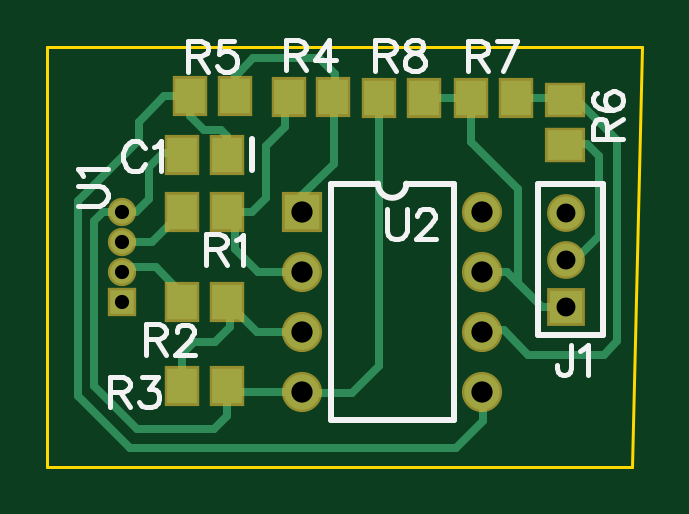
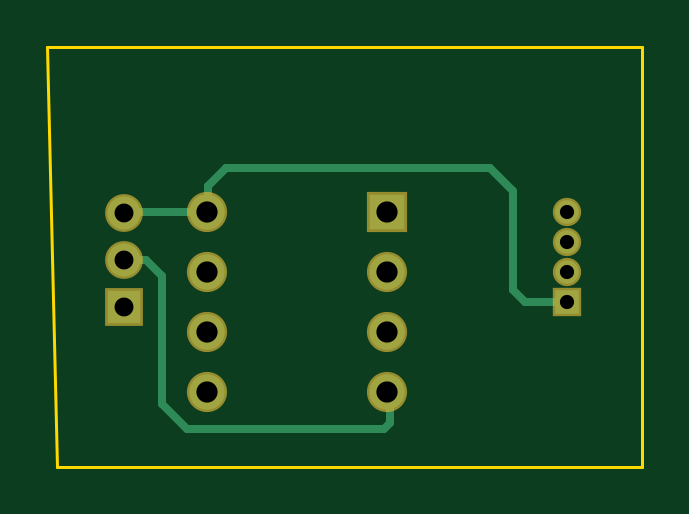
Circuit board: 11 layer files. Board 25.2 x 17.8 mm.
- outline: BoardOutline.gbr (308 bytes)
- bottom_copper: Bottom.gbr (972 bytes)
- bottom_mask: BottomMask.gbr (541 bytes)
- paste: BottomPaste.gbr (189 bytes)
- bottom_silk: BottomSilk.gbr (188 bytes)
- drill: Through.drl (346 bytes)
- top_copper: Top.gbr (3035 bytes)
- outline: TopDimension.gbr (196 bytes)
- top_mask: TopMask.gbr (906 bytes)
- paste: TopPaste.gbr (548 bytes)
- top_silk: TopSilk.gbr (5941 bytes)

=== outline: BoardOutline.gbr ===
G04 DipTrace 3.1.0.0*
G04 BoardOutline.gbr*
%MOMM*%
G04 #@! TF.FileFunction,Profile*
G04 #@! TF.Part,Single*
%ADD11C,0.14*%
%FSLAX35Y35*%
G04*
G71*
G90*
G75*
G01*
G04 BoardOutline*
%LPD*%
X1000000Y2778000D2*
D11*
X3518490D1*
X3476500Y1000000D1*
X1000000D1*
Y2143000D1*
Y2778000D1*
M02*

=== bottom_copper: Bottom.gbr ===
G04 DipTrace 3.1.0.0*
G04 Bottom.gbr*
%MOMM*%
G04 #@! TF.FileFunction,Copper,L2,Bot*
G04 #@! TF.Part,Single*
G04 #@! TA.AperFunction,Conductor*
%ADD13C,0.33*%
G04 #@! TA.AperFunction,ComponentPad*
%ADD15R,1.4X1.4*%
%ADD16C,1.4*%
%ADD18R,1.0X1.0*%
%ADD19C,1.0*%
%ADD20R,1.5X1.5*%
%ADD21C,1.5*%
%FSLAX35Y35*%
G04*
G71*
G90*
G75*
G01*
G04 Bottom*
%LPD*%
X1317500Y1698500D2*
D13*
X1496243D1*
X1544997Y1747253D1*
Y2168050D1*
X1642757Y2265810D1*
X2760633D1*
X2837140Y2189303D1*
Y2083860D1*
X2841500Y2079500D1*
X3191007D1*
X3194563Y2075943D1*
Y1875943D2*
X3101843D1*
X3032660Y1806760D1*
Y1266953D1*
X2926397Y1160690D1*
X2093307D1*
X2067803Y1186193D1*
Y1305803D1*
X2079500Y1317500D1*
D15*
X3194563Y1675943D3*
D16*
Y1875943D3*
Y2075943D3*
D18*
X1317500Y1698500D3*
D19*
Y1825500D3*
Y1952500D3*
Y2079500D3*
D20*
X2079500D3*
D21*
Y1825500D3*
Y1571500D3*
Y1317500D3*
X2841500D3*
Y1571500D3*
Y1825500D3*
Y2079500D3*
M02*

=== bottom_mask: BottomMask.gbr ===
G04 DipTrace 3.1.0.0*
G04 BottomMask.gbr*
%MOMM*%
G04 #@! TF.FileFunction,Soldermask,Bot*
G04 #@! TF.Part,Single*
%ADD26C,1.7*%
%ADD28R,1.7X1.7*%
%ADD30C,1.2*%
%ADD32R,1.2X1.2*%
%ADD36C,1.6*%
%ADD37R,1.6X1.6*%
%FSLAX35Y35*%
G04*
G71*
G90*
G75*
G01*
G04 BotMask*
%LPD*%
D37*
X3194563Y1675943D3*
D36*
Y1875943D3*
Y2075943D3*
D32*
X1317500Y1698500D3*
D30*
Y1825500D3*
Y1952500D3*
Y2079500D3*
D28*
X2079500D3*
D26*
Y1825500D3*
Y1571500D3*
Y1317500D3*
X2841500D3*
Y1571500D3*
Y1825500D3*
Y2079500D3*
M02*

=== paste: BottomPaste.gbr ===
G04 DipTrace 3.1.0.0*
G04 BottomPaste.gbr*
%MOMM*%
G04 #@! TF.FileFunction,Paste,Bot*
G04 #@! TF.Part,Single*
%FSLAX35Y35*%
G04*
G71*
G90*
G75*
G01*
G04 BotPaste*
%LPD*%
M02*

=== bottom_silk: BottomSilk.gbr ===
G04 DipTrace 3.1.0.0*
G04 BottomSilk.gbr*
%MOMM*%
G04 #@! TF.FileFunction,Legend,Bot*
G04 #@! TF.Part,Single*
%FSLAX35Y35*%
G04*
G71*
G90*
G75*
G01*
G04 BotSilk*
%LPD*%
M02*

=== drill: Through.drl (346 bytes, source withheld) ===
=== top_copper: Top.gbr ===
G04 DipTrace 3.1.0.0*
G04 Top.gbr*
%MOMM*%
G04 #@! TF.FileFunction,Copper,L1,Top*
G04 #@! TF.Part,Single*
G04 #@! TA.AperFunction,Conductor*
%ADD13C,0.33*%
%ADD14R,1.3X1.5*%
G04 #@! TA.AperFunction,ComponentPad*
%ADD15R,1.4X1.4*%
%ADD16C,1.4*%
%ADD17R,1.5X1.3*%
G04 #@! TA.AperFunction,ComponentPad*
%ADD18R,1.0X1.0*%
%ADD19C,1.0*%
%ADD20R,1.5X1.5*%
%ADD21C,1.5*%
%FSLAX35Y35*%
G04*
G71*
G90*
G75*
G01*
G04 Top*
%LPD*%
X2079500Y1317500D2*
D13*
X1787247D1*
X1761743Y1343003D1*
X1317500Y2079500D2*
X1375687D1*
X1430233Y2134047D1*
Y2270060D1*
X1489740Y2329567D1*
X1563813D1*
X1572393Y2320987D1*
X2403553Y2560947D2*
Y1428433D1*
X2288827Y1313707D1*
X2083293D1*
X2079500Y1317500D1*
X3194563Y1875943D2*
X3233607D1*
X3334443Y1976780D1*
Y2316817D1*
X3283437Y2367823D1*
X3197633D1*
X3193667Y2363857D1*
X1761743Y1343003D2*
Y1215920D1*
X1706513Y1160690D1*
X1379227D1*
X1196457Y1343460D1*
Y2040537D1*
X1234710Y2078790D1*
X1316790D1*
X1317500Y2079500D1*
X1571500Y1698500D2*
Y1733500D1*
X1459987Y1845013D1*
X1337013D1*
X1317500Y1825500D1*
Y1952500D2*
X1444500D1*
X1571500Y2079500D1*
X2079500Y1825500D2*
X1891797D1*
X1795773Y1921523D1*
Y2045227D1*
X1761500Y2079500D1*
X1868740D1*
X1927537Y2138297D1*
Y2359320D1*
X2008297Y2440080D1*
Y2552500D1*
X2021560Y2565767D1*
X2079500Y1571500D2*
X1888500D1*
X1761500Y1698500D1*
X1571743Y1343003D2*
Y1476470D1*
X1621503Y1526230D1*
X1710763D1*
X1774520Y1589987D1*
Y1685480D1*
X1761500Y1698500D1*
X2079500Y2079500D2*
Y2149993D1*
X2212320Y2282813D1*
Y2565007D1*
X2211560Y2565767D1*
X1795013Y2569447D2*
Y2651847D1*
X1872283Y2729113D1*
X2148563D1*
X2216570Y2661103D1*
Y2570773D1*
X2211560Y2565767D1*
X1605013Y2569447D2*
Y2486327D1*
X1664010Y2427330D1*
X1736267D1*
X1761770Y2401827D1*
Y2321610D1*
X1762393Y2320987D1*
X1605013Y2569447D2*
X1495843D1*
X1387727Y2461333D1*
Y2384823D1*
X1128450Y2125547D1*
Y1300953D1*
X1349473Y1079930D1*
X2730877D1*
X2845640Y1194693D1*
Y1313360D1*
X2841500Y1317500D1*
X2984597Y2561517D2*
X3186007D1*
X3193667Y2553857D1*
X3241920D1*
X3410953Y2384823D1*
Y1530480D1*
X3355697Y1475223D1*
X3036910D1*
X2934900Y1577233D1*
X2847233D1*
X2841500Y1571500D1*
X2593553Y2560947D2*
X2794027D1*
X2794597Y2561517D1*
X3194563Y1675943D2*
X3095470D1*
X2994407Y1777007D1*
X2947650Y1823763D1*
X2843237D1*
X2841500Y1825500D1*
X2994407Y1777007D2*
Y2176550D1*
X2794633Y2376323D1*
Y2561480D1*
D14*
X1762393Y2320987D3*
X1572393D3*
D15*
X3194563Y1675943D3*
D16*
Y1875943D3*
Y2075943D3*
D14*
X1571500Y2079500D3*
X1761500D3*
X1571500Y1698500D3*
X1761500D3*
X1761743Y1343003D3*
X1571743D3*
X2021560Y2565767D3*
X2211560D3*
X1795013Y2569447D3*
X1605013D3*
D17*
X3193667Y2363857D3*
Y2553857D3*
D14*
X2984597Y2561517D3*
X2794597D3*
X2403553Y2560947D3*
X2593553D3*
D18*
X1317500Y1698500D3*
D19*
Y1825500D3*
Y1952500D3*
Y2079500D3*
D20*
X2079500D3*
D21*
Y1825500D3*
Y1571500D3*
Y1317500D3*
X2841500D3*
Y1571500D3*
Y1825500D3*
Y2079500D3*
M02*

=== outline: TopDimension.gbr ===
G04 DipTrace 3.1.0.0*
G04 TopDimension.gbr*
%MOMM*%
G04 #@! TF.FileFunction,Drawing,Top*
G04 #@! TF.Part,Single*
%FSLAX35Y35*%
G04*
G71*
G90*
G75*
G01*
G04 TopDimension*
%LPD*%
M02*

=== top_mask: TopMask.gbr ===
G04 DipTrace 3.1.0.0*
G04 TopMask.gbr*
%MOMM*%
G04 #@! TF.FileFunction,Soldermask,Top*
G04 #@! TF.Part,Single*
%ADD26C,1.7*%
%ADD28R,1.7X1.7*%
%ADD30C,1.2*%
%ADD32R,1.2X1.2*%
%ADD34R,1.7X1.5*%
%ADD36C,1.6*%
%ADD37R,1.6X1.6*%
%ADD38R,1.5X1.7*%
%FSLAX35Y35*%
G04*
G71*
G90*
G75*
G01*
G04 TopMask*
%LPD*%
D38*
X1762393Y2320987D3*
X1572393D3*
D37*
X3194563Y1675943D3*
D36*
Y1875943D3*
Y2075943D3*
D38*
X1571500Y2079500D3*
X1761500D3*
X1571500Y1698500D3*
X1761500D3*
X1761743Y1343003D3*
X1571743D3*
X2021560Y2565767D3*
X2211560D3*
X1795013Y2569447D3*
X1605013D3*
D34*
X3193667Y2363857D3*
Y2553857D3*
D38*
X2984597Y2561517D3*
X2794597D3*
X2403553Y2560947D3*
X2593553D3*
D32*
X1317500Y1698500D3*
D30*
Y1825500D3*
Y1952500D3*
Y2079500D3*
D28*
X2079500D3*
D26*
Y1825500D3*
Y1571500D3*
Y1317500D3*
X2841500D3*
Y1571500D3*
Y1825500D3*
Y2079500D3*
M02*

=== paste: TopPaste.gbr ===
G04 DipTrace 3.1.0.0*
G04 TopPaste.gbr*
%MOMM*%
G04 #@! TF.FileFunction,Paste,Top*
G04 #@! TF.Part,Single*
%ADD35R,1.3X1.1*%
%ADD39R,1.1X1.3*%
%FSLAX35Y35*%
G04*
G71*
G90*
G75*
G01*
G04 TopPaste*
%LPD*%
D39*
X1762393Y2320987D3*
X1572393D3*
X1571500Y2079500D3*
X1761500D3*
X1571500Y1698500D3*
X1761500D3*
X1761743Y1343003D3*
X1571743D3*
X2021560Y2565767D3*
X2211560D3*
X1795013Y2569447D3*
X1605013D3*
D35*
X3193667Y2363857D3*
Y2553857D3*
D39*
X2984597Y2561517D3*
X2794597D3*
X2403553Y2560947D3*
X2593553D3*
M02*

=== top_silk: TopSilk.gbr ===
G04 DipTrace 3.1.0.0*
G04 TopSilk.gbr*
%MOMM*%
G04 #@! TF.FileFunction,Legend,Top*
G04 #@! TF.Part,Single*
%ADD10C,0.25*%
%ADD40C,0.19608*%
%FSLAX35Y35*%
G04*
G71*
G90*
G75*
G01*
G04 TopSilk*
%LPD*%
X1867447Y2385937D2*
D10*
Y2256037D1*
X3076563Y1555943D2*
X3351563D1*
Y2195943D1*
X3076563D1*
Y1555943D1*
X2720511Y2198500D2*
Y1198500D1*
X2200489D2*
X2720511D1*
X2200489Y2198500D2*
Y1198500D1*
Y2198500D2*
X2400490D1*
X2720511D2*
X2520510D1*
X2400490D2*
G03X2520510Y2198500I60010J10D01*
G01*
X1413355Y2347627D2*
D40*
X1407319Y2359700D1*
X1395105Y2371913D1*
X1383032Y2377950D1*
X1358746D1*
X1346532Y2371913D1*
X1334459Y2359700D1*
X1328282Y2347627D1*
X1322246Y2329377D1*
Y2298913D1*
X1328282Y2280804D1*
X1334459Y2268590D1*
X1346532Y2256517D1*
X1358746Y2250340D1*
X1383032D1*
X1395105Y2256517D1*
X1407319Y2268590D1*
X1413355Y2280804D1*
X1452571Y2353523D2*
X1464784Y2359700D1*
X1483034Y2377810D1*
Y2250340D1*
X3218117Y1514833D2*
Y1417687D1*
X3212080Y1399437D1*
X3205904Y1393401D1*
X3193830Y1387224D1*
X3181617D1*
X3169544Y1393401D1*
X3163507Y1399437D1*
X3157330Y1417687D1*
Y1429760D1*
X3257333Y1490406D2*
X3269546Y1496583D1*
X3287796Y1514693D1*
Y1387224D1*
X1674134Y1922660D2*
X1728744D1*
X1746994Y1928837D1*
X1753170Y1934874D1*
X1759207Y1946947D1*
Y1959160D1*
X1753170Y1971233D1*
X1746994Y1977410D1*
X1728744Y1983447D1*
X1674134D1*
Y1855837D1*
X1716670Y1922660D2*
X1759207Y1855837D1*
X1798423Y1959020D2*
X1810636Y1965197D1*
X1828886Y1983306D1*
Y1855837D1*
X1417302Y1541660D2*
X1471912D1*
X1490162Y1547837D1*
X1496339Y1553874D1*
X1502375Y1565947D1*
Y1578160D1*
X1496339Y1590233D1*
X1490162Y1596410D1*
X1471912Y1602447D1*
X1417302D1*
Y1474837D1*
X1459839Y1541660D2*
X1502375Y1474837D1*
X1547768Y1571983D2*
Y1578020D1*
X1553805Y1590233D1*
X1559841Y1596270D1*
X1572055Y1602306D1*
X1596341D1*
X1608414Y1596270D1*
X1614451Y1590233D1*
X1620628Y1578020D1*
Y1565947D1*
X1614451Y1553733D1*
X1602378Y1535624D1*
X1541591Y1474837D1*
X1626664D1*
X1264529Y1317930D2*
X1319139D1*
X1337389Y1324107D1*
X1343566Y1330144D1*
X1349602Y1342217D1*
Y1354430D1*
X1343566Y1366503D1*
X1337389Y1372680D1*
X1319139Y1378717D1*
X1264529D1*
Y1251107D1*
X1307066Y1317930D2*
X1349602Y1251107D1*
X1401031Y1378576D2*
X1467714D1*
X1431354Y1330003D1*
X1449604D1*
X1461677Y1323967D1*
X1467714Y1317930D1*
X1473891Y1299680D1*
Y1287607D1*
X1467714Y1269357D1*
X1455641Y1257144D1*
X1437391Y1251107D1*
X1419141D1*
X1401031Y1257144D1*
X1394995Y1263320D1*
X1388818Y1275394D1*
X2008861Y2744713D2*
X2063470D1*
X2081720Y2750890D1*
X2087897Y2756927D1*
X2093934Y2769000D1*
Y2781213D1*
X2087897Y2793286D1*
X2081720Y2799463D1*
X2063470Y2805500D1*
X2008861D1*
Y2677890D1*
X2051397Y2744713D2*
X2093934Y2677890D1*
X2193936D2*
Y2805360D1*
X2133150Y2720427D1*
X2224259D1*
X1595332Y2739893D2*
X1649942D1*
X1668192Y2746070D1*
X1674369Y2752107D1*
X1680405Y2764180D1*
Y2776393D1*
X1674369Y2788466D1*
X1668192Y2794643D1*
X1649942Y2800680D1*
X1595332D1*
Y2673070D1*
X1637869Y2739893D2*
X1680405Y2673070D1*
X1792481Y2800540D2*
X1731835D1*
X1725798Y2745930D1*
X1731835Y2751966D1*
X1750085Y2758143D1*
X1768194D1*
X1786444Y2751966D1*
X1798658Y2739893D1*
X1804694Y2721643D1*
Y2709570D1*
X1798658Y2691320D1*
X1786444Y2679107D1*
X1768194Y2673070D1*
X1750085D1*
X1731835Y2679107D1*
X1725798Y2685284D1*
X1719621Y2697357D1*
X3371760Y2387018D2*
Y2441627D1*
X3365583Y2459877D1*
X3359547Y2466054D1*
X3347474Y2472091D1*
X3335260D1*
X3323187Y2466054D1*
X3317010Y2459877D1*
X3310973Y2441627D1*
Y2387018D1*
X3438583D1*
X3371760Y2429554D2*
X3438583Y2472091D1*
X3329224Y2584166D2*
X3317150Y2578130D1*
X3311114Y2559880D1*
Y2547806D1*
X3317150Y2529557D1*
X3335400Y2517343D1*
X3365724Y2511306D1*
X3396047D1*
X3420333Y2517343D1*
X3432547Y2529556D1*
X3438583Y2547806D1*
Y2553843D1*
X3432547Y2571952D1*
X3420333Y2584166D1*
X3402083Y2590203D1*
X3396047D1*
X3377797Y2584166D1*
X3365724Y2571953D1*
X3359687Y2553843D1*
Y2547806D1*
X3365724Y2529556D1*
X3377797Y2517343D1*
X3396047Y2511306D1*
X2780666Y2740463D2*
X2835275D1*
X2853525Y2746640D1*
X2859702Y2752677D1*
X2865739Y2764750D1*
Y2776963D1*
X2859702Y2789036D1*
X2853525Y2795213D1*
X2835275Y2801250D1*
X2780666D1*
Y2673640D1*
X2823202Y2740463D2*
X2865739Y2673640D1*
X2929241D2*
X2990028Y2801110D1*
X2904955D1*
X2389693Y2744143D2*
X2444302D1*
X2462552Y2750320D1*
X2468729Y2756357D1*
X2474766Y2768430D1*
Y2780643D1*
X2468729Y2792716D1*
X2462552Y2798893D1*
X2444302Y2804930D1*
X2389693D1*
Y2677320D1*
X2432229Y2744143D2*
X2474766Y2677320D1*
X2544304Y2804790D2*
X2526195Y2798753D1*
X2520018Y2786680D1*
Y2774466D1*
X2526195Y2762393D1*
X2538268Y2756216D1*
X2562554Y2750180D1*
X2580804Y2744143D1*
X2592878Y2731930D1*
X2598914Y2719857D1*
Y2701607D1*
X2592878Y2689534D1*
X2586841Y2683357D1*
X2568591Y2677320D1*
X2544304D1*
X2526195Y2683357D1*
X2520018Y2689534D1*
X2513981Y2701607D1*
Y2719857D1*
X2520018Y2731930D1*
X2532231Y2744143D1*
X2550341Y2750180D1*
X2574628Y2756216D1*
X2586841Y2762393D1*
X2592878Y2774466D1*
Y2786680D1*
X2586841Y2798753D1*
X2568591Y2804790D1*
X2544304D1*
X1128270Y2104908D2*
X1219380D1*
X1237630Y2110944D1*
X1249703Y2123158D1*
X1255880Y2141407D1*
Y2153480D1*
X1249703Y2171730D1*
X1237630Y2183944D1*
X1219380Y2189980D1*
X1128270Y2189981D1*
X1152697Y2229196D2*
X1146520Y2241410D1*
X1128411Y2259660D1*
X1255880Y2259659D1*
X2436579Y2091203D2*
Y2000094D1*
X2442616Y1981844D1*
X2454829Y1969771D1*
X2473079Y1963594D1*
X2485152D1*
X2503402Y1969771D1*
X2515616Y1981844D1*
X2521652Y2000094D1*
Y2091203D1*
X2567045Y2060740D2*
Y2066776D1*
X2573081Y2078990D1*
X2579118Y2085026D1*
X2591331Y2091063D1*
X2615618D1*
X2627691Y2085026D1*
X2633727Y2078990D1*
X2639904Y2066776D1*
Y2054703D1*
X2633727Y2042490D1*
X2621654Y2024380D1*
X2560868Y1963594D1*
X2645941D1*
M02*

